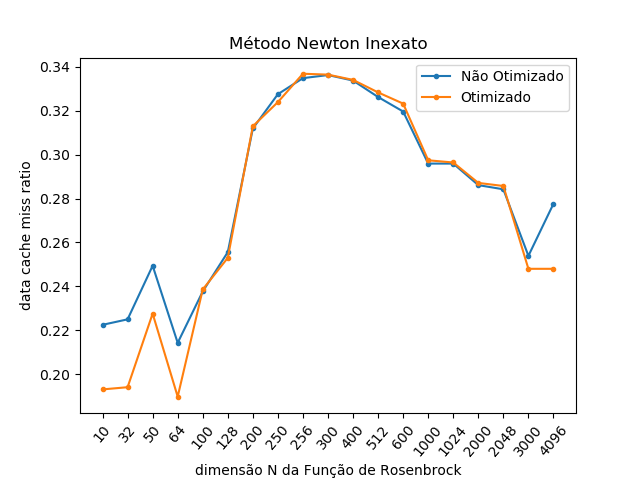

Data behind this chart, as committed beside it:
NÃO OTIMIZADO; OTIMIZADO
0.2225; 0.1931
0.2250; 0.1941
0.2494; 0.2276
0.2143; 0.1898
0.2377; 0.2386
0.2556; 0.2530
0.3119; 0.3129
0.3275; 0.3239
0.3348; 0.3368
0.3362; 0.3364
0.3337; 0.3340
0.3262; 0.3283
0.3196; 0.3232
0.2959; 0.2974
0.2959; 0.2964
0.2861; 0.2871
0.2842; 0.2857
0.2539; 0.2480
0.2776; 0.2480
